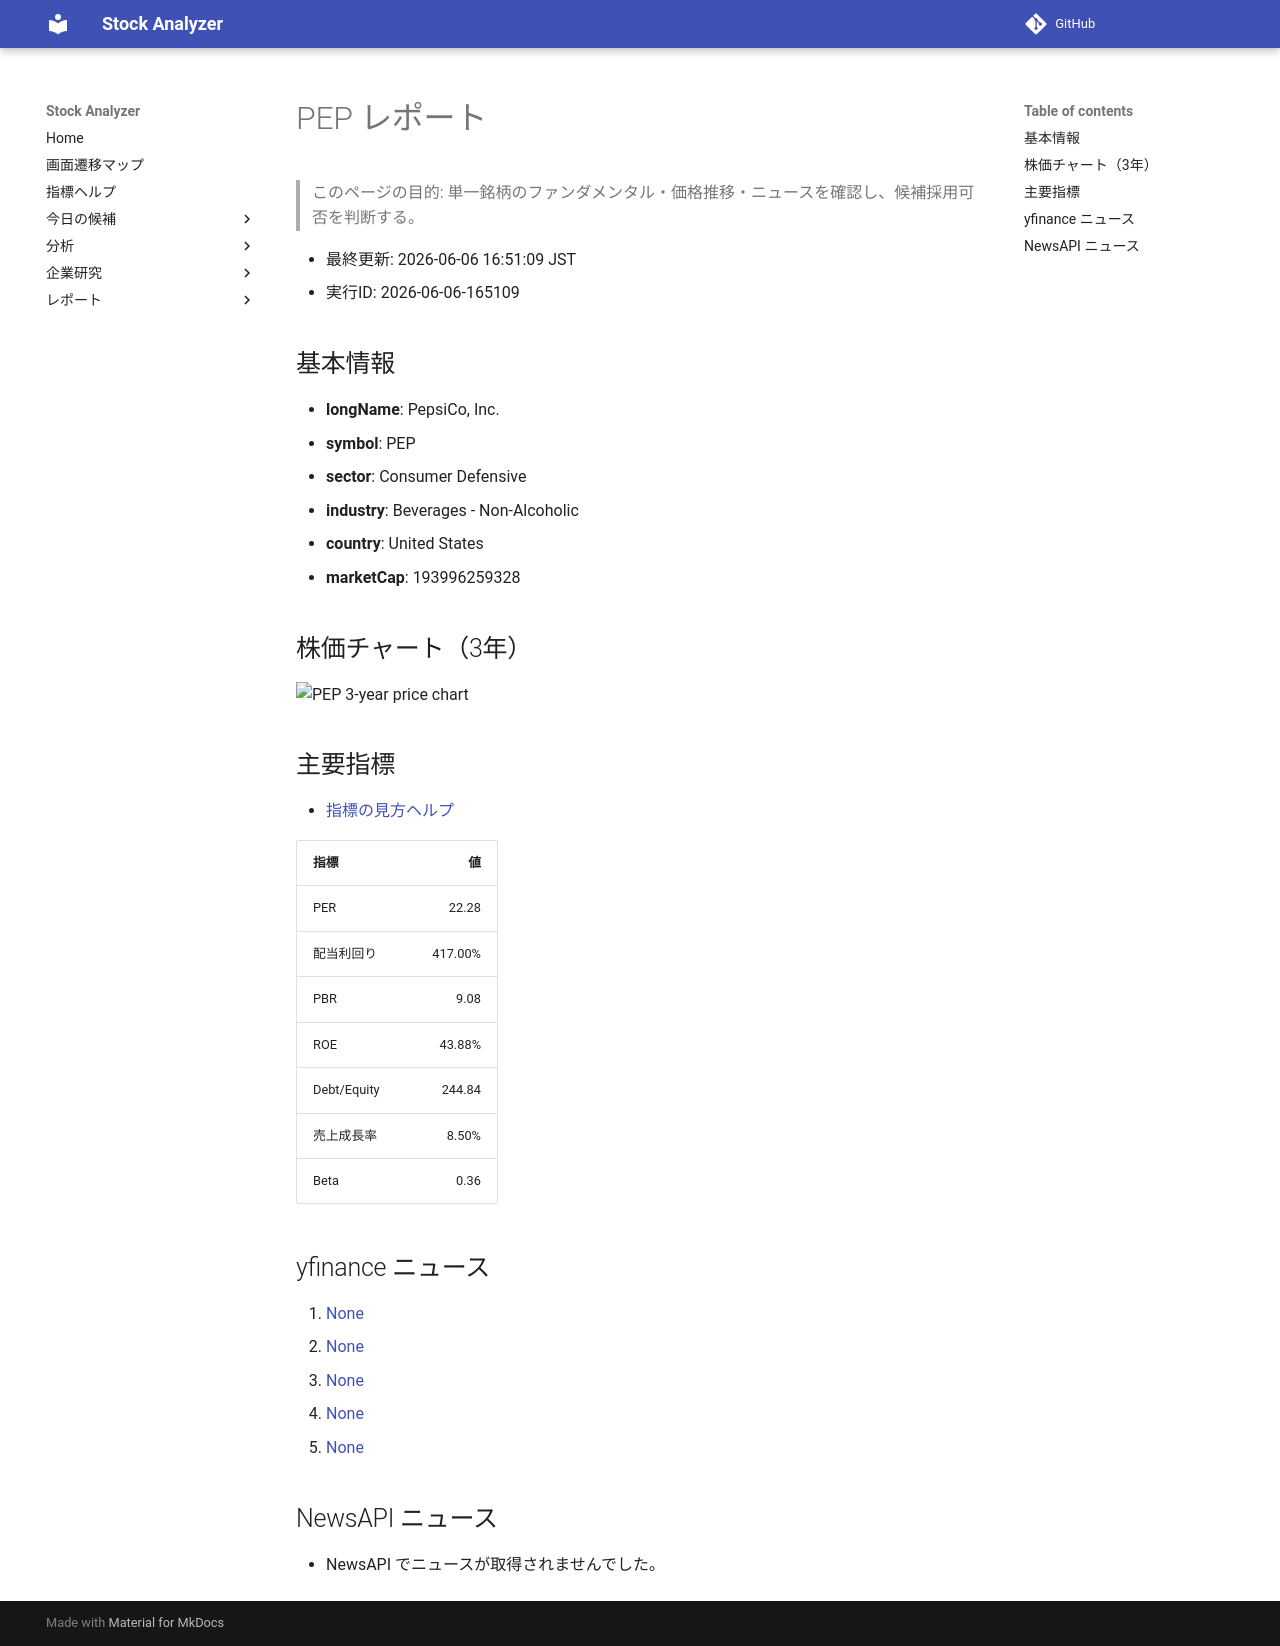

repository: Yumi-note/Making-APP · page: stocks/2026-06-06/165109/PEP/index.html · generator: mkdocs

# PEP レポート

> このページの目的: 単一銘柄のファンダメンタル・価格推移・ニュースを確認し、候補採用可否を判断する。

- 最終更新: 2026-06-06 16:51:09 JST
- 実行ID: 2026-06-06-165109

## 基本情報

- **longName**: PepsiCo, Inc.
- **symbol**: PEP
- **sector**: Consumer Defensive
- **industry**: Beverages - Non-Alcoholic
- **country**: United States
- **marketCap**: 193996259328

## 株価チャート（3年）

![PEP 3-year price chart](PEP_3y.png)

## 主要指標

- [指標の見方ヘルプ](../../../../indicators.md)

| 指標 | 値 |
|---|---:|
| PER | 22.28 |
| 配当利回り | 417.00% |
| PBR | 9.08 |
| ROE | 43.88% |
| Debt/Equity | 244.84 |
| 売上成長率 | 8.50% |
| Beta | 0.36 |

## yfinance ニュース

1. [None](None)
2. [None](None)
3. [None](None)
4. [None](None)
5. [None](None)

## NewsAPI ニュース

- NewsAPI でニュースが取得されませんでした。
